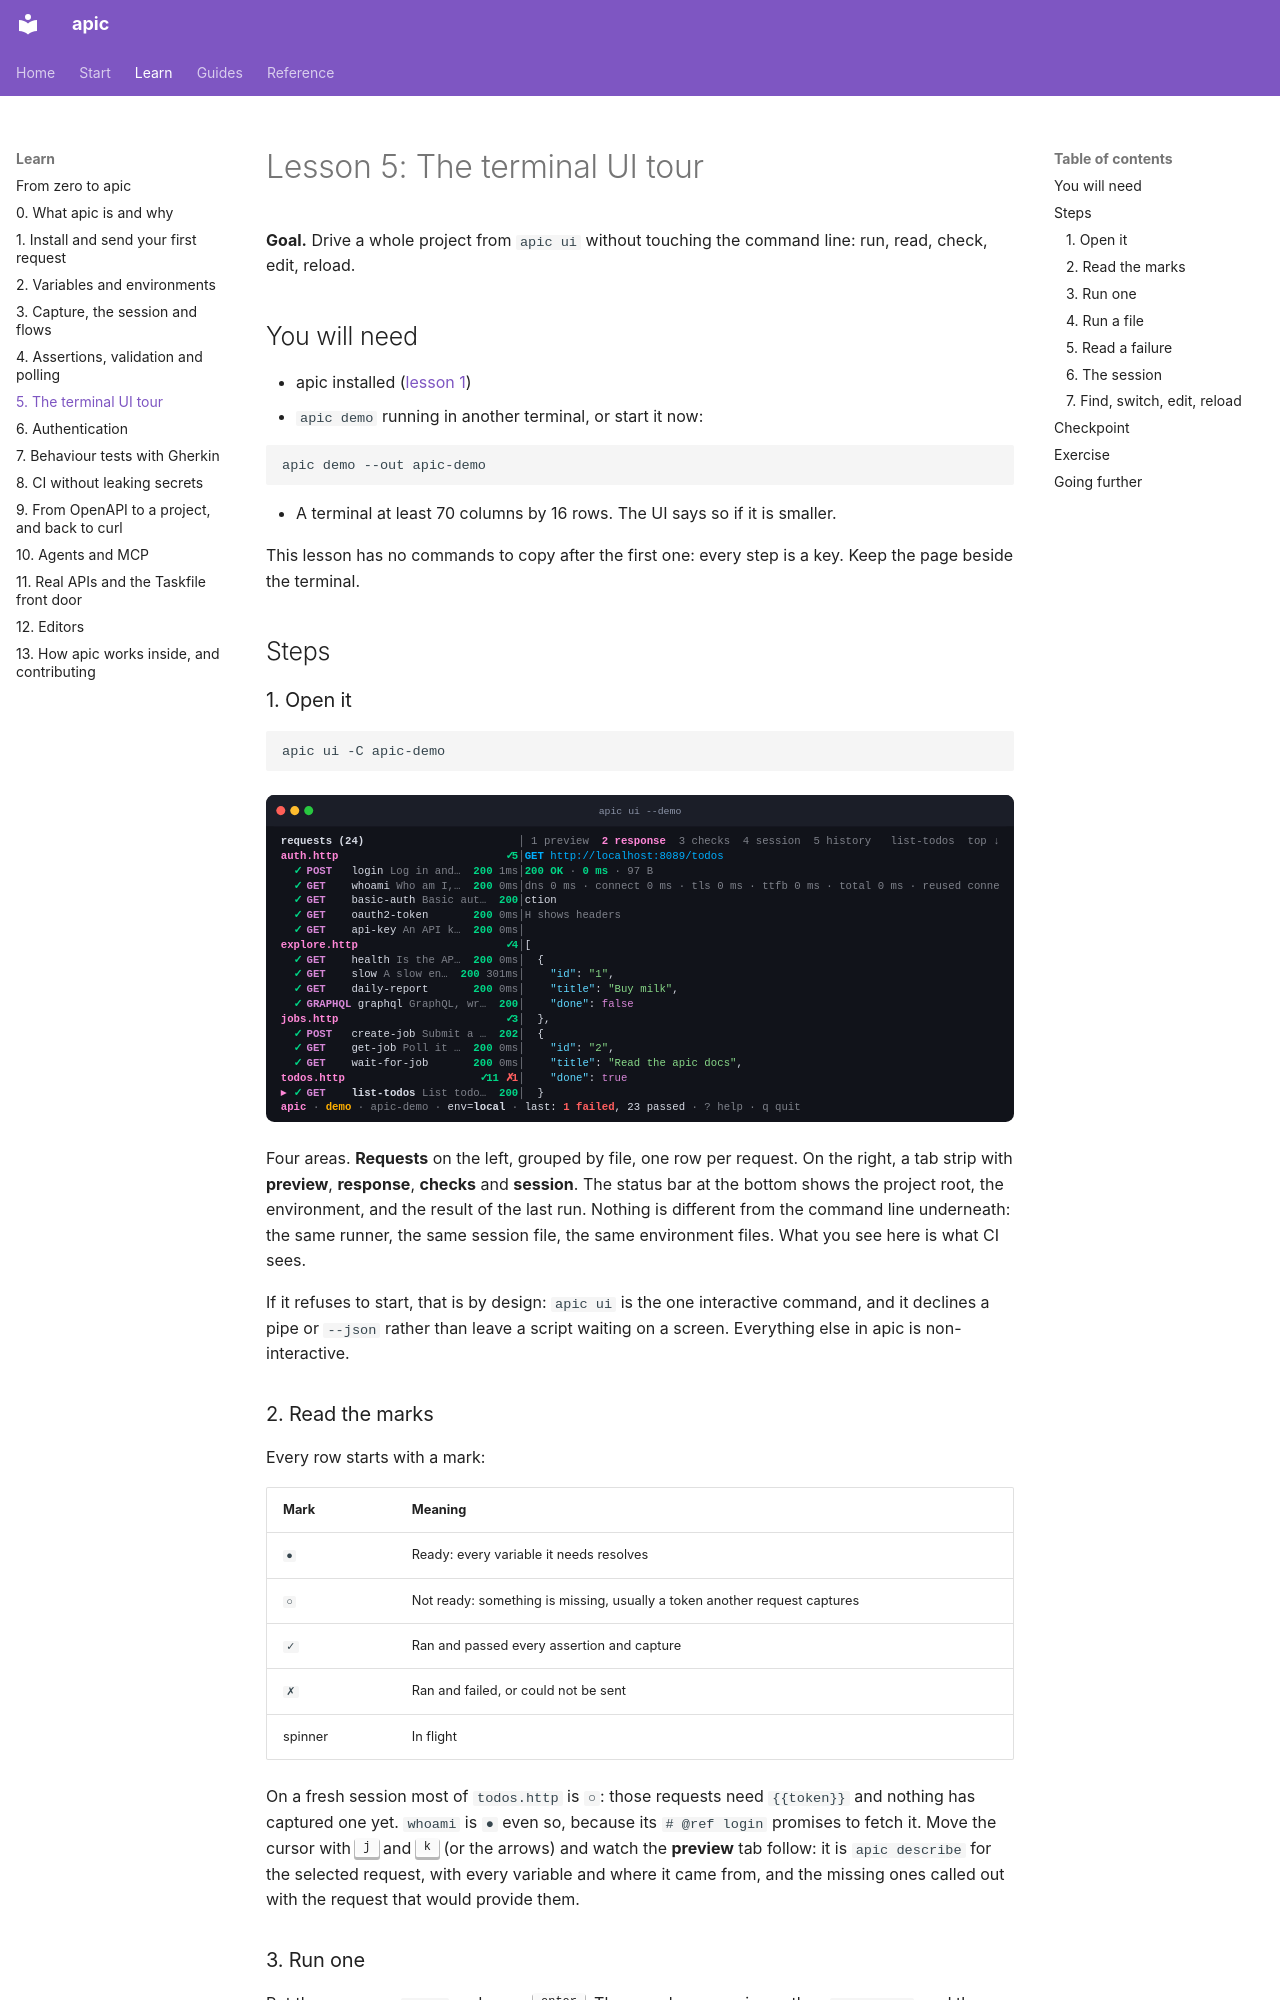

repository: dataGriff/api-caller · page: learn/05-terminal-ui/index.html · generator: mkdocs

# Lesson 5: The terminal UI tour

**Goal.** Drive a whole project from `apic ui` without touching the
command line: run, read, check, edit, reload.

## You will need

- apic installed ([lesson 1](01-first-request.md))
- `apic demo` running in another terminal, or start it now:

```sh
apic demo --out apic-demo
```

- A terminal at least 70 columns by 16 rows. The UI says so if it is
  smaller.

This lesson has no commands to copy after the first one: every step is a
key. Keep the page beside the terminal.

## Steps

### 1. Open it

```sh
apic ui -C apic-demo
```

![apic ui on the demo project](../assets/apic-ui.svg){ .apic-shot }

Four areas. **Requests** on the left, grouped by file, one row per
request. On the right, a tab strip with **preview**, **response**,
**checks** and **session**. The status bar at the bottom shows the project
root, the environment, and the result of the last run. Nothing is
different from the command line underneath: the same runner, the same
session file, the same environment files. What you see here is what CI
sees.

If it refuses to start, that is by design: `apic ui` is the one
interactive command, and it declines a pipe or `--json` rather than leave
a script waiting on a screen. Everything else in apic is non-interactive.

### 2. Read the marks

Every row starts with a mark:

| Mark | Meaning |
|---|---|
| `●` | Ready: every variable it needs resolves |
| `○` | Not ready: something is missing, usually a token another request captures |
| `✓` | Ran and passed every assertion and capture |
| `✗` | Ran and failed, or could not be sent |
| spinner | In flight |

On a fresh session most of `todos.http` is `○`: those requests need
`{{token}}` and nothing has captured one yet. `whoami` is `●` even so,
because its `# @ref login` promises to fetch it. Move the cursor with
<kbd>j</kbd> and <kbd>k</kbd> (or the arrows) and watch the **preview** tab
follow: it is `apic describe` for the selected request, with every
variable and where it came from, and the missing ones called out with the
request that would provide them.

### 3. Run one

Put the cursor on `login` and press <kbd>enter</kbd>. The row shows a
spinner, then `✓ 200 1ms`, and the right pane switches to the **response**
tab: status line, body pretty-printed and highlighted, the assertion that
passed, the value captured. Look left again: `list-todos`,
`list-open-todos`, `create-todo` and `create-todo-invalid` have gone from
`○` to `●`. The token landed in the session and the marks updated without
a reload. The rows in between stay `○` for now: `get-todo` and its
neighbours also need `todoId`, which only `create-todo` captures, and the
flow in the next step is where you see those flip. That is
[lesson 3](03-capture-session-flows.md) happening in front of you.

Press <kbd>H</kbd> to add the request and response headers to the
response tab, and again to hide them. Press <kbd>c</kbd> to swap the
response for the equivalent `curl` command, ready to paste; <kbd>c</kbd>
again brings the response back.
